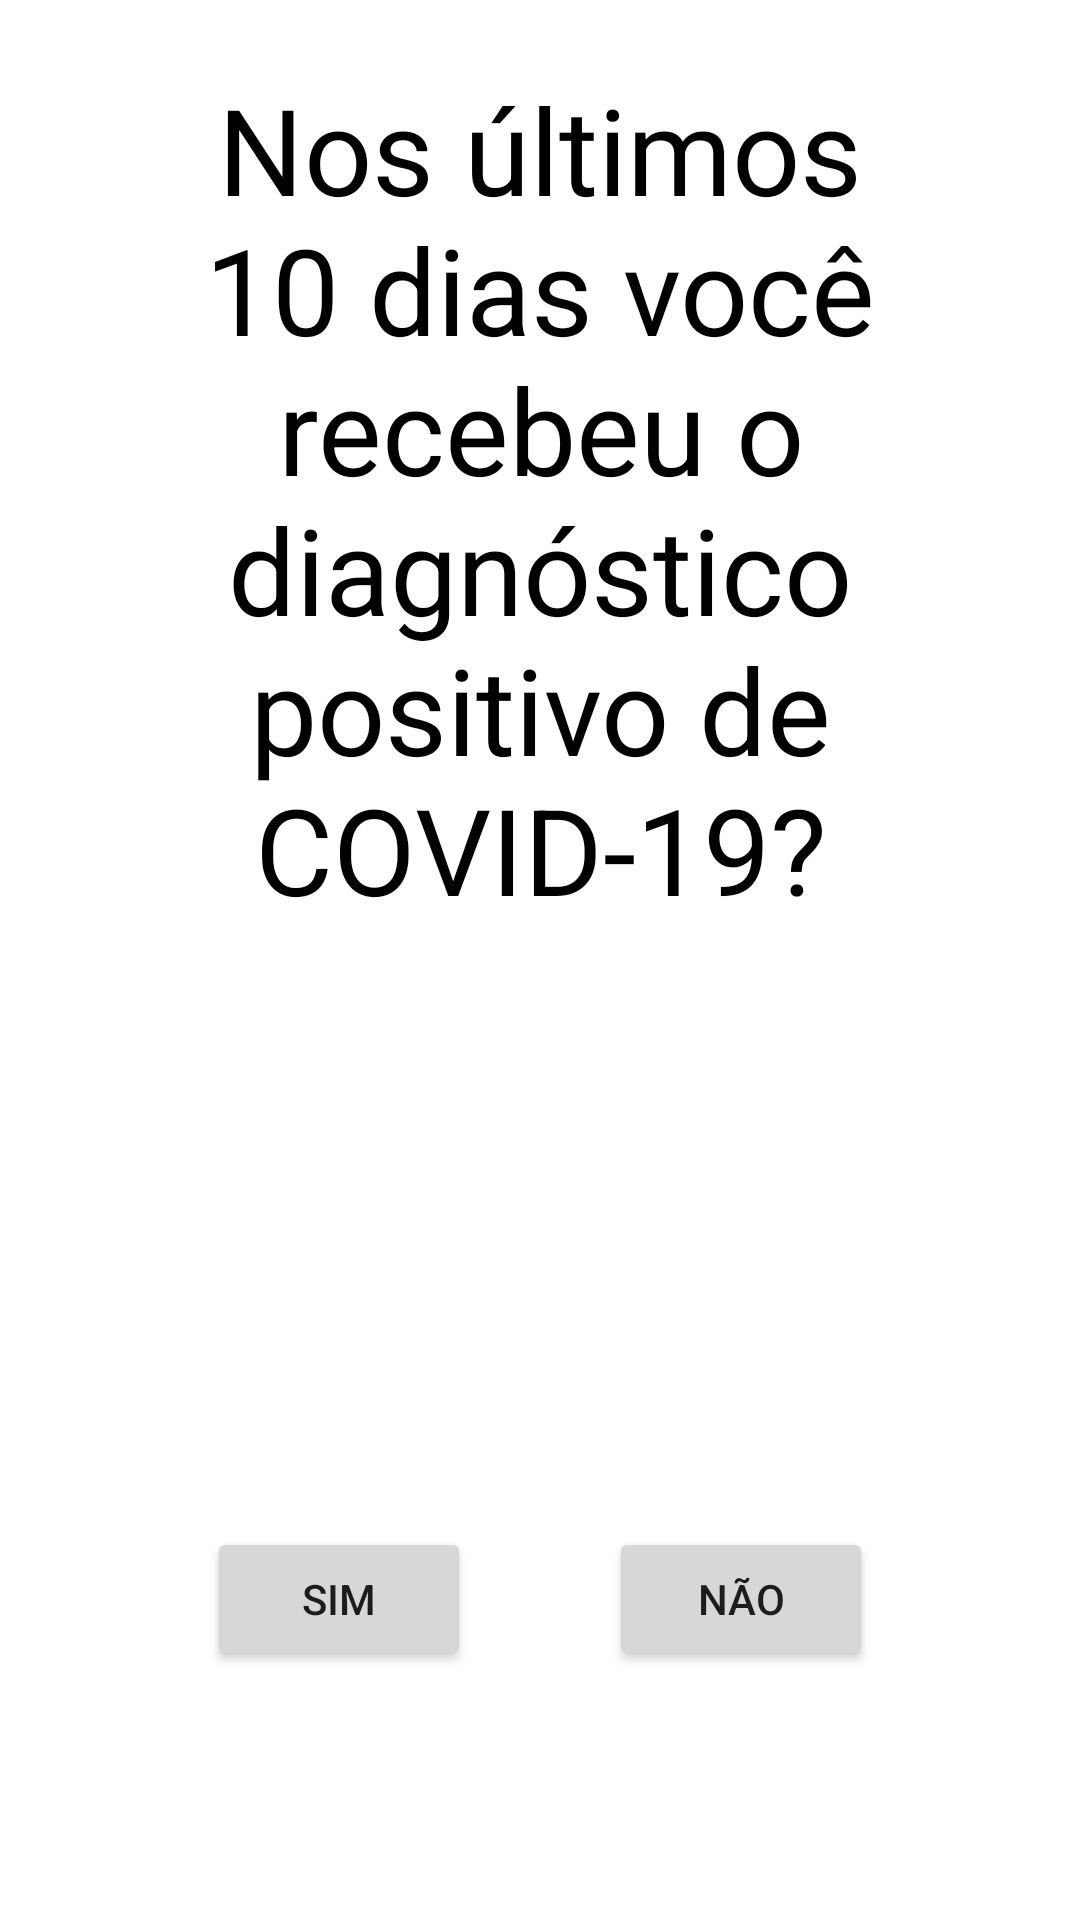

Reconstruct the res/layout file that produces this screen, plus the resources it refers to.
<!-- AndroidManifest.xml: application theme Theme.PUCContraCovid -->
<!-- res/layout/fragment_question_one.xml -->
<?xml version="1.0" encoding="utf-8"?>
<androidx.constraintlayout.widget.ConstraintLayout xmlns:android="http://schemas.android.com/apk/res/android"
    xmlns:app="http://schemas.android.com/apk/res-auto"
    xmlns:tools="http://schemas.android.com/tools"
    android:layout_width="match_parent"
    android:layout_height="match_parent"
    tools:context=".QuestionOneFragment">

    <TextView
        android:id="@+id/question"
        android:layout_width="match_parent"
        android:layout_height="0dp"
        android:layout_margin="23dp"
        android:text="@string/q1"
        android:textAlignment="center"
        android:textColor="@color/black"
        android:textSize="40sp"
        app:layout_constraintBottom_toTopOf="@+id/linearLayout"
        app:layout_constraintEnd_toEndOf="parent"
        app:layout_constraintStart_toStartOf="parent"
        app:layout_constraintTop_toTopOf="parent" />

    <LinearLayout
        android:id="@+id/linearLayout"
        android:layout_width="match_parent"
        android:layout_height="wrap_content"
        android:layout_marginBottom="60dp"
        android:gravity="center"
        android:orientation="horizontal"
        app:layout_constraintBottom_toBottomOf="parent"
        app:layout_constraintEnd_toEndOf="parent"
        app:layout_constraintStart_toStartOf="parent"
        app:layout_constraintTop_toBottomOf="@+id/question">

        <Button
            android:id="@+id/yes"
            android:layout_width="wrap_content"
            android:layout_height="wrap_content"
            android:layout_margin="23dp"
            android:text="@string/yes" />

        <Button
            android:id="@+id/no"
            android:layout_width="wrap_content"
            android:layout_height="wrap_content"
            android:layout_margin="23dp"
            android:text="@string/no" />
    </LinearLayout>
</androidx.constraintlayout.widget.ConstraintLayout>
<!-- resources referenced by this layout -->
<resources>
  <color name="black">#FF000000</color>
  <string name="no">Não</string>
  <string name="q1" translatable="false">Nos últimos 10 dias você recebeu o diagnóstico positivo de COVID-19?</string>
  <string name="yes">Sim</string>
  <style name="Theme.PUCContraCovid" parent="Theme.MaterialComponents.DayNight.DarkActionBar">
          
          <item name="colorPrimary">@color/grayzin_500</item>
          <item name="colorPrimaryVariant">@color/grayzin_700</item>
          <item name="colorOnPrimary">@color/white</item>
          
          <item name="colorSecondary">@color/teal_200</item>
          <item name="colorSecondaryVariant">@color/teal_700</item>
          <item name="colorOnSecondary">@color/black</item>
          
          <item name="android:statusBarColor" tools:targetApi="l">?attr/colorPrimaryVariant</item>
          
      </style>
  <color name="grayzin_500">#FF354377</color>
  <color name="grayzin_700">#FF1F2647</color>
  <color name="white">#FFFFFFFF</color>
  <color name="teal_200">#FF03DAC5</color>
  <color name="teal_700">#FF018786</color>
</resources>
